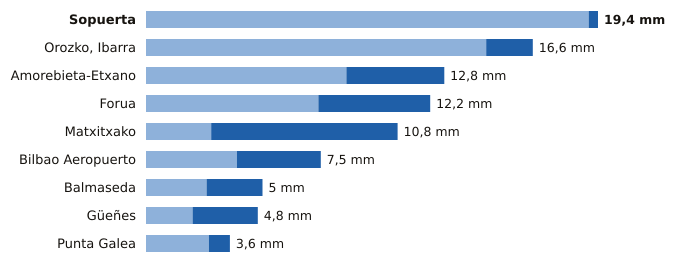

Source data for this figure (header and first rows):
estacion, provincia, indicativo, mm_6_dias_anteriores, mm_hoy, mm_7_dias, horas_de_hoy
Sopuerta, Bizkaia, 1083B, 19.0, 0.4, 19.4, 20
Orozko, Ibarra, Bizkaia, 1064L, 14.6, 2.0, 16.6, 20
Amorebieta-Etxano, Bizkaia, 1074C, 8.6, 4.2, 12.8, 20
Forua, Bizkaia, 1056K, 7.4, 4.8, 12.2, 20
Matxitxako, Bizkaia, 1057B, 2.8, 8.0, 10.8, 20
Bilbao Aeropuerto, Bizkaia, 1082, 3.9, 3.6, 7.5, 20
Balmaseda, Bizkaia, 1078C, 2.6, 2.4, 5.0, 19
Güeñes, Bizkaia, 1078I, 2.0, 2.8, 4.8, 20
Punta Galea, Bizkaia, 1059X, 2.7, 0.9, 3.6, 20
